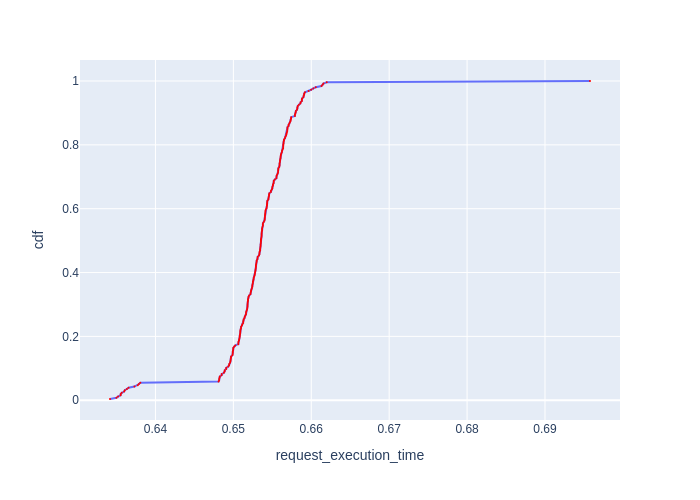

The data file committed next to this chart (first rows):
Request Id, request_execution_time, cdf
0_242, 0.6342, 0.003906
0_248, 0.635, 0.007812
0_243, 0.6352, 0.01172
0_244, 0.6355, 0.01562
0_245, 0.6355, 0.01953
0_249, 0.6357, 0.02344
0_247, 0.636, 0.02734
0_251, 0.6361, 0.03125
0_250, 0.6363, 0.03516
0_246, 0.6365, 0.03906
0_252, 0.6373, 0.04297
0_253, 0.6377, 0.04688
0_254, 0.6379, 0.05078
0_255, 0.6381, 0.05469
0_67, 0.6481, 0.05859
0_3, 0.6482, 0.0625
0_66, 0.6482, 0.06641
0_2, 0.6482, 0.07031
0_68, 0.6483, 0.07422
0_25, 0.6485, 0.07812
0_24, 0.6485, 0.08203
0_23, 0.6488, 0.08594
0_4, 0.6489, 0.08984
0_5, 0.6489, 0.09375
0_71, 0.6491, 0.09766
0_75, 0.6491, 0.1016
0_1, 0.6493, 0.1055
0_22, 0.6495, 0.1094
0_133, 0.6495, 0.1133
0_69, 0.6496, 0.1172
0_136, 0.6496, 0.1211
0_6, 0.6496, 0.125
0_74, 0.6497, 0.1289
0_72, 0.6497, 0.1328
0_73, 0.6497, 0.1367
0_135, 0.6499, 0.1406
0_137, 0.6499, 0.1445
0_32, 0.6499, 0.1484
0_26, 0.6499, 0.1523
0_76, 0.65, 0.1562
0_199, 0.65, 0.1602
0_27, 0.65, 0.1641
0_70, 0.6501, 0.168
0_77, 0.6503, 0.1719
0_138, 0.6506, 0.1758
0_45, 0.6506, 0.1797
0_11, 0.6507, 0.1836
0_34, 0.6507, 0.1875
0_33, 0.6507, 0.1914
0_132, 0.6508, 0.1953
0_134, 0.6508, 0.1992
0_7, 0.6508, 0.2031
0_31, 0.6509, 0.207
0_28, 0.6509, 0.2109
0_35, 0.6509, 0.2148
0_200, 0.6509, 0.2188
0_139, 0.6509, 0.2227
0_12, 0.651, 0.2266
0_29, 0.651, 0.2305
0_78, 0.6511, 0.2344
... 196 more rows
